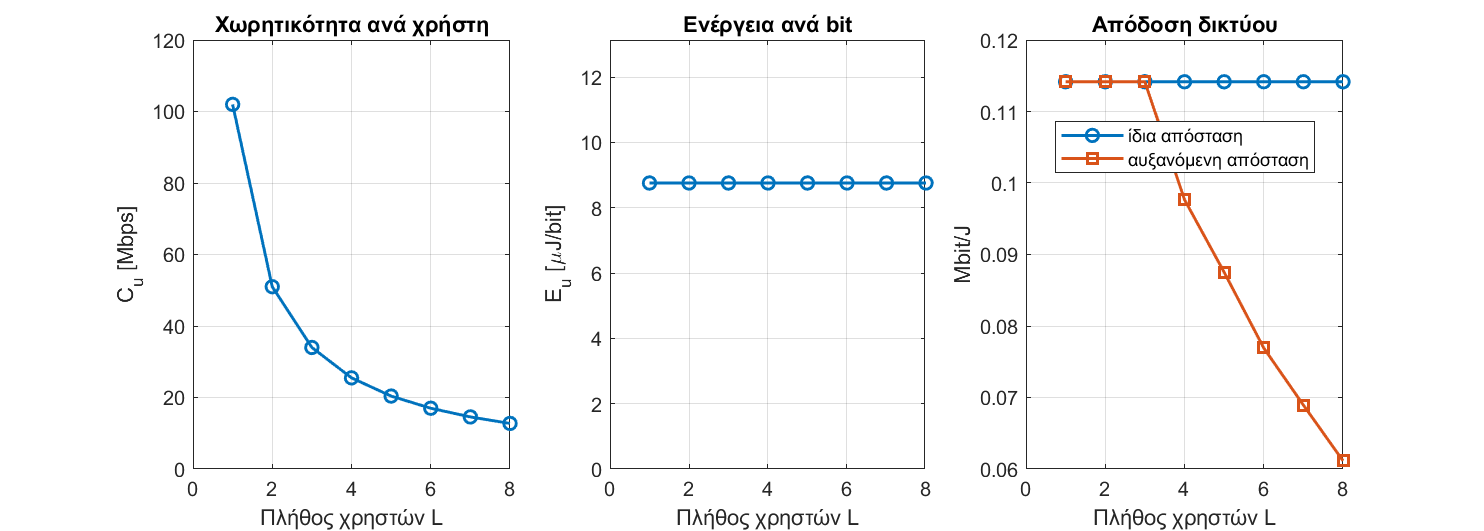

The table this chart was drawn from, first rows:
NumUsers, CapA_Mbps, EnergyA_uJ, BitPerJouleA, CapB_Mbps, EnergyB_uJ, BitPerJouleB
1, 102, 8.76, 114161, 102, 8.76, 114161
2, 50.99, 8.76, 114161, 50.99, 8.76, 114161
3, 33.99, 8.76, 114161, 33.99, 8.76, 114161
4, 25.5, 8.76, 114161, 21.81, 11.76, 97672
5, 20.4, 8.76, 114161, 15.64, 13.67, 87520
6, 17, 8.76, 114161, 11.45, 18.39, 76924
7, 14.57, 8.76, 114161, 8.799, 22.58, 68943
8, 12.75, 8.76, 114161, 6.828, 38.66, 61149
